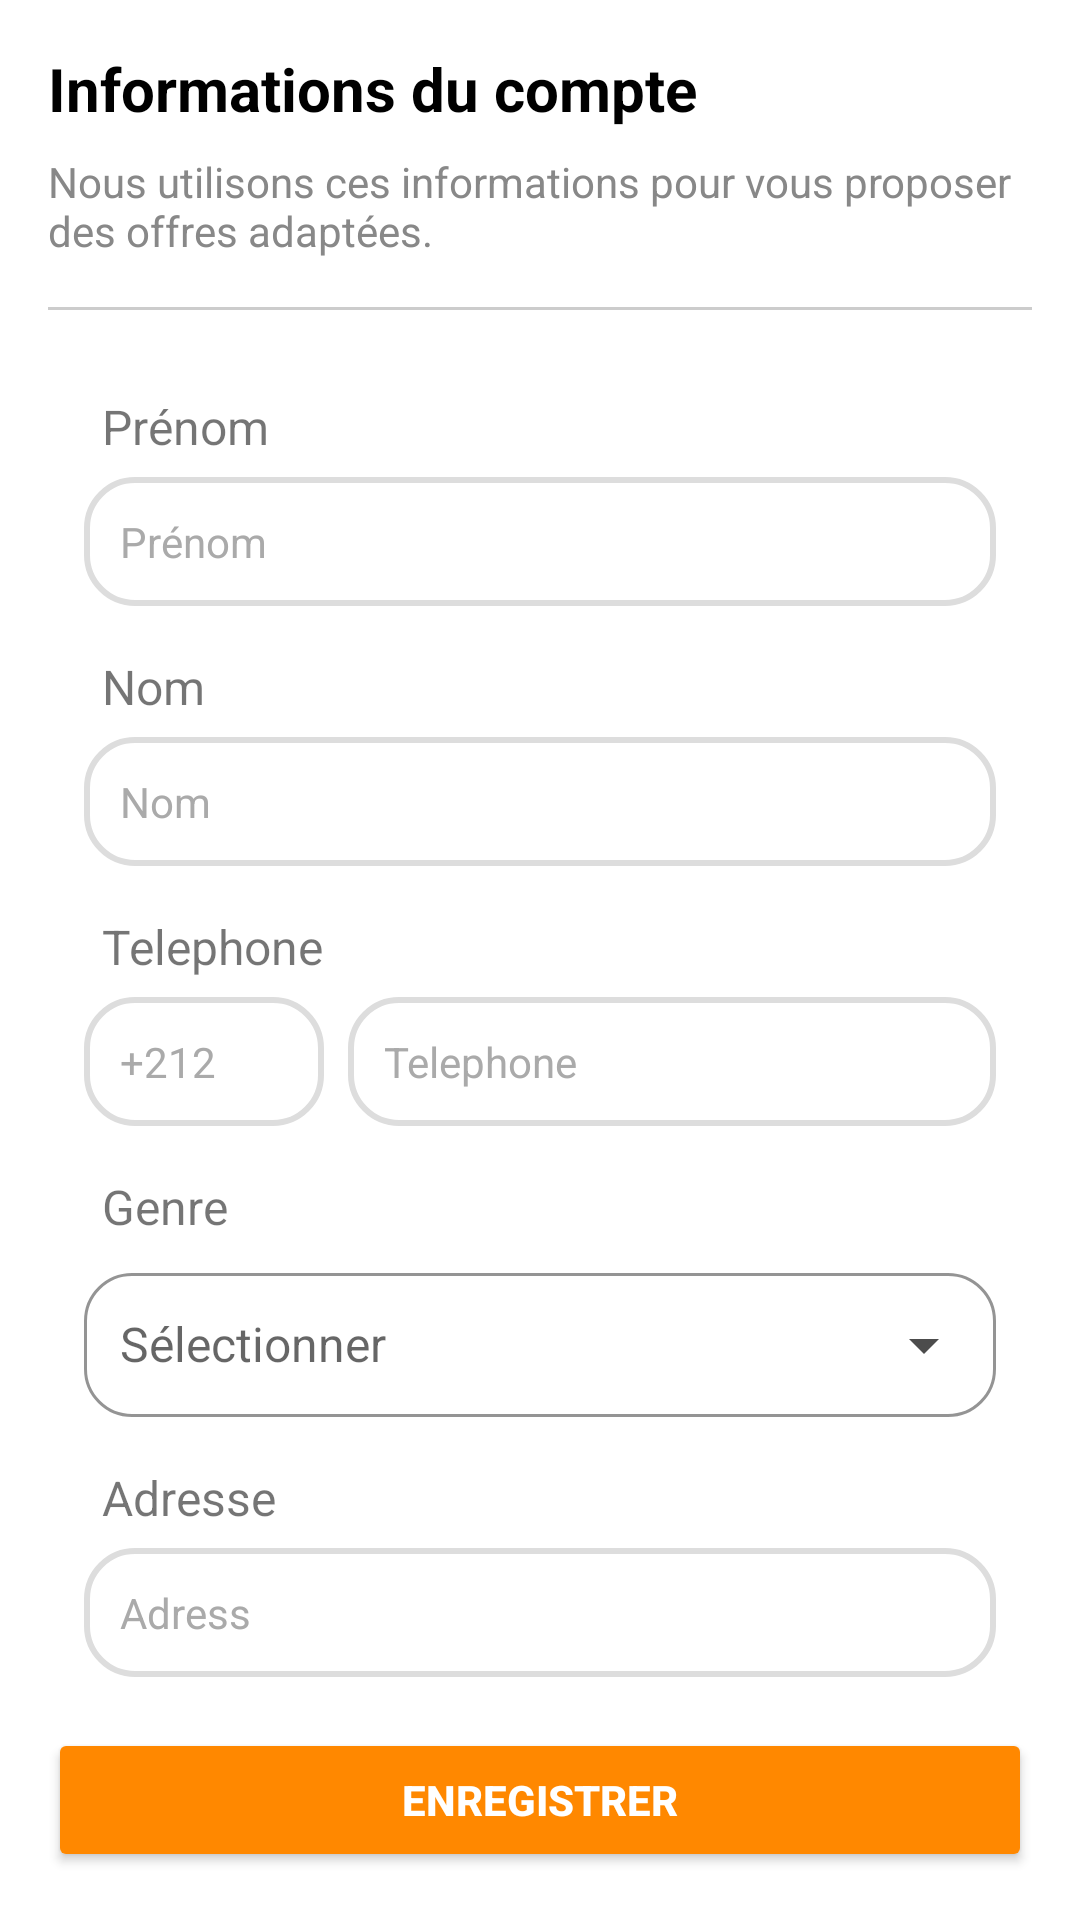

Layout XML and referenced resources for this Android screen:
<!-- AndroidManifest.xml: application theme Theme.MaterialComponents.Light.NoActionBar -->
<!-- res/layout/activity_profile_personal_information.xml -->
<?xml version="1.0" encoding="utf-8"?>
<ScrollView xmlns:android="http://schemas.android.com/apk/res/android"
    xmlns:app="http://schemas.android.com/apk/res-auto"
    android:layout_width="match_parent"
    android:layout_height="match_parent"
    android:fillViewport="true"
    android:background="#FFFFFF">

    <LinearLayout
        android:layout_width="match_parent"
        android:layout_height="wrap_content"
        android:orientation="vertical"
        android:padding="16dp">

        
        <TextView
            android:layout_width="match_parent"
            android:layout_height="wrap_content"
            android:text="Informations du compte"
            android:textSize="20sp"
            android:textStyle="bold"
            android:textColor="#000000" />

        
        <TextView
            android:layout_width="match_parent"
            android:layout_height="wrap_content"
            android:layout_marginTop="8dp"
            android:text="Nous utilisons ces informations pour vous proposer des offres adaptées."
            android:textSize="14sp"
            android:textColor="#888888" />

        
        <View
            android:layout_width="match_parent"
            android:layout_height="1dp"
            android:background="#CCCCCC"
            android:layout_marginTop="16dp"
            android:layout_marginBottom="16dp" />

        
        <LinearLayout
            android:layout_width="match_parent"
            android:layout_height="wrap_content"
            android:padding="12dp"
            android:orientation="vertical">
            <TextView
                android:layout_width="match_parent"
                android:layout_height="wrap_content"
                android:text="Prénom"
                android:layout_marginStart="6dp"
                android:layout_marginBottom="6dp"
                android:textSize="16sp"
                />
            <EditText
                android:id="@+id/First_Name"
                android:layout_width="match_parent"
                android:layout_height="wrap_content"
                android:hint="Prénom"
                android:textSize="14sp"
                android:textColor="@android:color/black"
                android:textColorHint="@android:color/darker_gray"
                android:background="@drawable/component_input_dark"
                android:padding="12dp"
                android:layout_marginBottom="16dp"
                />
            <TextView
                android:layout_width="match_parent"
                android:layout_height="wrap_content"
                android:text="Nom"
                android:layout_marginStart="6dp"
                android:layout_marginBottom="6dp"
                android:textSize="16sp"
                />
            <EditText
                android:id="@+id/Last_Name"
                android:padding="12dp"
                android:layout_width="match_parent"
                android:layout_height="wrap_content"
                android:textSize="14sp"
                android:hint="Nom"
                android:textColorHint="@android:color/darker_gray"
                android:textColor="@color/black"
                android:background="@drawable/component_input_dark"
                android:layout_marginBottom="16dp"
                android:inputType="text"/>
            <TextView
                android:layout_width="match_parent"
                android:layout_height="wrap_content"
                android:text="Telephone"
                android:layout_marginStart="6dp"
                android:layout_marginBottom="6dp"
                android:textSize="16sp"
                />
            <LinearLayout
                android:layout_width="match_parent"
                android:layout_height="wrap_content"
                android:layout_marginBottom="16dp"
                >

                <EditText
                    android:id="@+id/Phone_Prefix"
                    android:layout_width="80dp"
                    android:layout_height="wrap_content"
                    android:hint="+212"
                    android:padding="12dp"
                    android:textSize="14sp"
                    android:inputType="phone"
                    android:textColorHint="@android:color/darker_gray"
                    android:textColor="@color/black"
                    android:background="@drawable/component_input_dark" />


                
                <EditText
                    android:id="@+id/Phone"
                    android:layout_width="match_parent"
                    android:layout_height="wrap_content"
                    android:hint="Telephone"
                    android:padding="12dp"
                    android:inputType="phone"
                    android:textSize="14sp"
                    android:textColorHint="@android:color/darker_gray"
                    android:textColor="@color/black"
                    android:background="@drawable/component_input_dark"
                    android:layout_marginStart="8dp" />
            </LinearLayout>
            <TextView
                android:layout_width="match_parent"
                android:layout_height="wrap_content"
                android:text="Genre"
                android:layout_marginStart="6dp"
                android:layout_marginBottom="6dp"
                android:textSize="16sp"
                />
            <com.google.android.material.textfield.TextInputLayout
                android:id="@+id/Gender"
                android:layout_width="match_parent"
                android:layout_height="wrap_content"
                android:hint="Sélectionner"
                app:boxBackgroundMode="outline"
                android:layout_marginBottom="16dp"
                app:boxStrokeColor="#DDDDDD"
                app:boxStrokeWidth="1dp"
                app:boxBackgroundColor="@android:color/transparent"
                app:boxStrokeWidthFocused="2dp"
                app:boxCornerRadiusTopStart="16dp"
                app:boxCornerRadiusTopEnd="16dp"
                app:boxCornerRadiusBottomStart="16dp"
                app:boxCornerRadiusBottomEnd="16dp">

                <AutoCompleteTextView
                    android:id="@+id/Gender_Options"
                    android:layout_width="match_parent"
                    android:layout_height="wrap_content"
                    android:inputType="none"
                    android:textColor="@android:color/black"
                    android:drawableEnd="@drawable/arrow_down"
                    android:drawableRight="@drawable/arrow_down"
                    android:padding="12dp"
                    android:textSize="16sp"
                    android:dropDownVerticalOffset="8dp"
                    android:dropDownHeight="wrap_content"
                    android:paddingEnd="12dp"
                    />

            </com.google.android.material.textfield.TextInputLayout>
            <TextView
                android:layout_width="match_parent"
                android:layout_height="wrap_content"
                android:text="Adresse"
                android:layout_marginStart="6dp"
                android:layout_marginBottom="6dp"
                android:textSize="16sp"
                />
            <EditText
                android:id="@+id/Adress"
                android:padding="12dp"
                android:textSize="14sp"
                android:layout_width="match_parent"
                android:layout_height="wrap_content"
                android:hint="Adress"
                android:textColorHint="@android:color/darker_gray"
                android:textColor="@color/black"
                android:background="@drawable/component_input_dark"
                android:inputType="text"/>

        </LinearLayout>

        
        <LinearLayout
            android:layout_width="match_parent"
            android:layout_height="match_parent"
            android:gravity="bottom"
            >
            <Button
                android:id="@+id/buttonUpdate"
                android:layout_width="match_parent"
                android:layout_height="wrap_content"
                android:text="Enregistrer"
                android:textStyle="bold"
                android:backgroundTint="@color/orange"
                android:textColor="#FFFFFF" />
        </LinearLayout>
    </LinearLayout>
</ScrollView>
<!-- resources referenced by this layout -->
<resources>
  <color name="black">#000000</color>
  <color name="orange">#FF8800</color>
  <!-- drawable arrow_down (drawable) -->
  <vector xmlns:android="http://schemas.android.com/apk/res/android" android:alpha="0.7" android:height="24dp" android:viewportHeight="960" android:viewportWidth="960" android:width="24dp">
        
      <path android:fillColor="#000000" android:pathData="M480,600 L280,400h400L480,600Z"/>
      
  </vector>
  <!-- drawable component_input_dark (drawable) -->
  <?xml version="1.0" encoding="utf-8"?>
  <shape xmlns:android="http://schemas.android.com/apk/res/android" android:shape="rectangle">
      <solid android:color="#FFFFFF"/>
      <corners android:radius="16dp"/>
      <stroke android:width="2dp" android:color="#DDDDDD"/>
  </shape>
</resources>
